Run: headless pygame with SDL's dummy video driver; simulated clock (each Clock.tick advances the game by its frame time, no real sleeping); random seed 0; keys injected as events and as key.get_pressed() state; no mouse input.
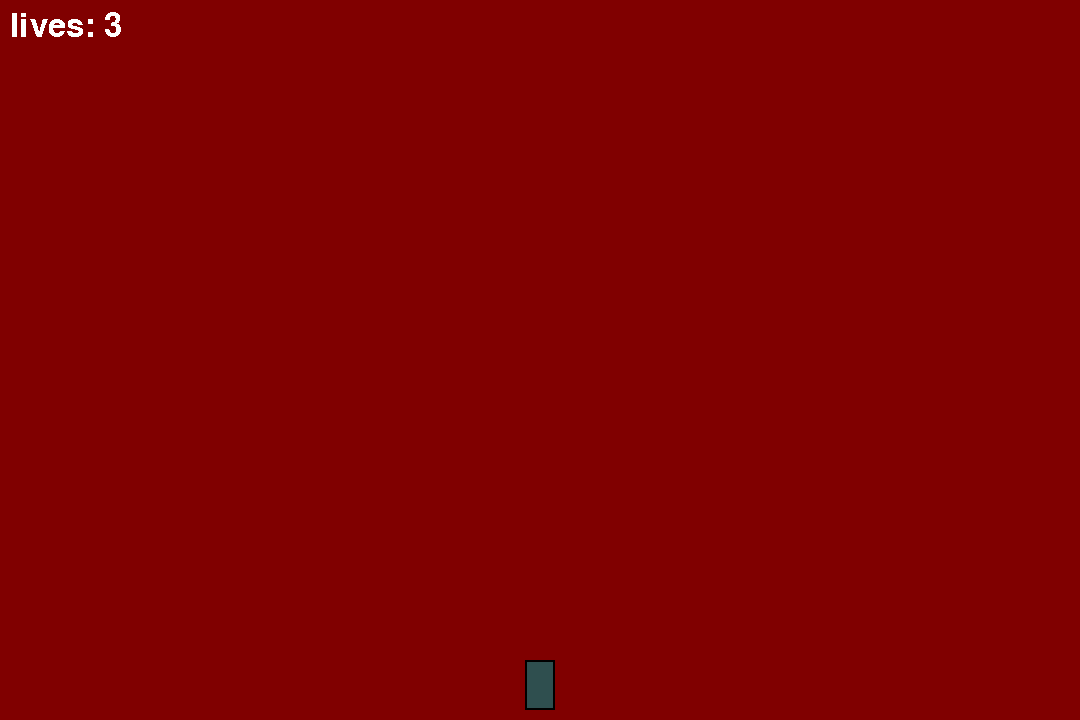
Frame 1 of 4 · flips 1–60 · no input
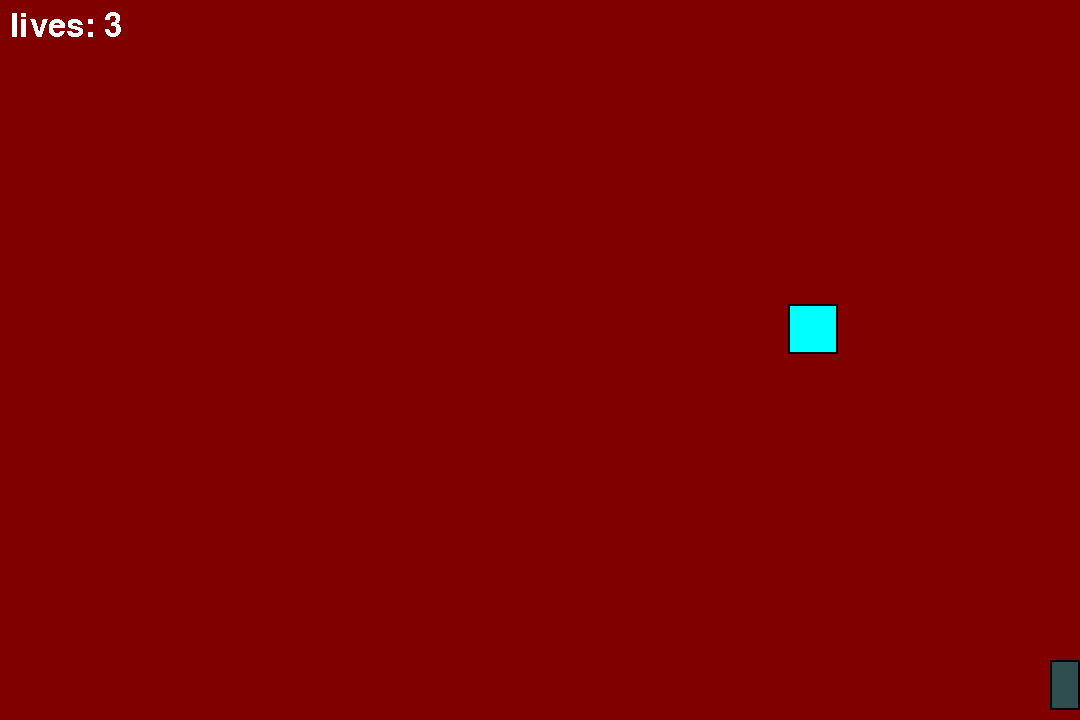
Frame 2 of 4 · flips 61–180 · tapped SPACE, RETURN · held RIGHT (→), D
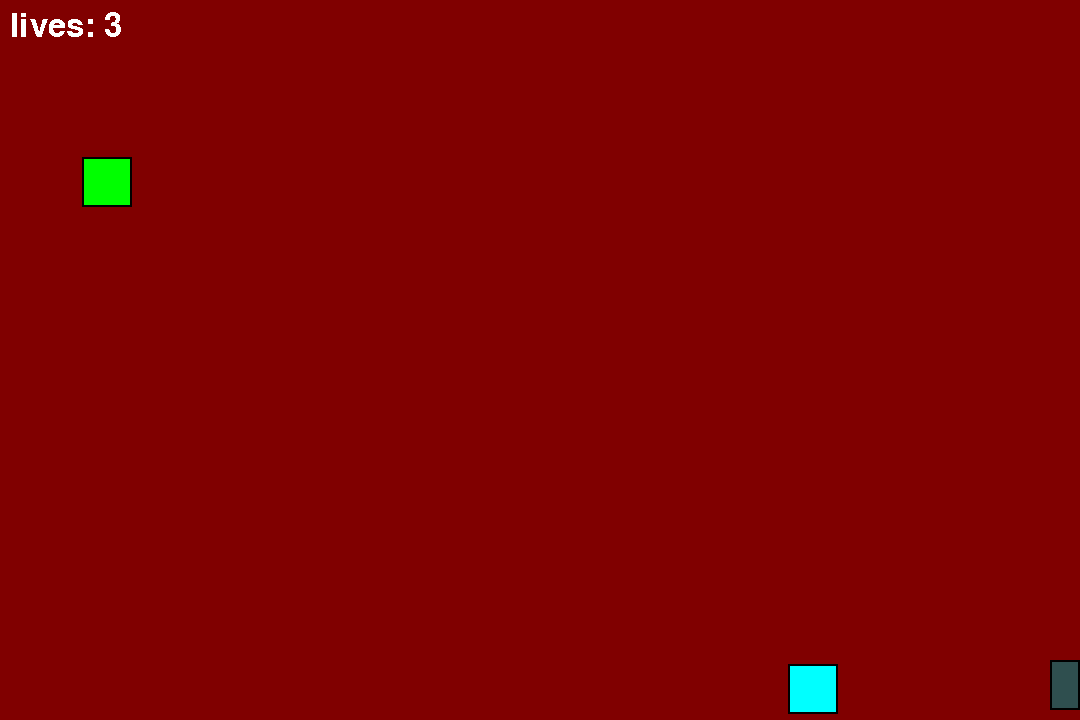
Frame 3 of 4 · flips 181–300 · held DOWN (↓), S
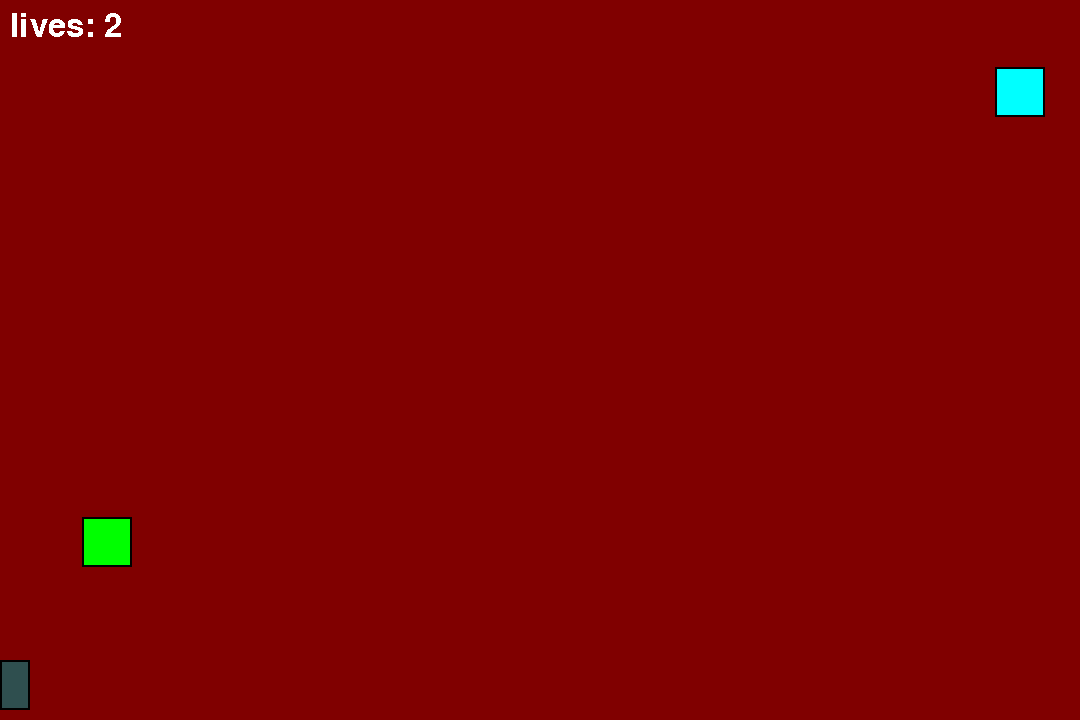
Frame 4 of 4 · flips 301–420 · held LEFT (←), A, UP (↑), W

The pygame program that drew these frames:

import pygame
import random

pygame.init()
screen = pygame.display.set_mode((1080, 720))
clock = pygame.time.Clock()
font = pygame.font.Font(None, 48)

running = True

cannon_speed = 600
cannon_color = (47, 79, 79)
cannon_size = (30, 50)
cannon = pygame.Rect((screen.get_width() - cannon_size[0])/2, screen.get_height() - cannon_size[1] - 10, cannon_size[0], cannon_size[1])

all_projectiles = []
projectile_speed = 2000
projectile_size = (2, 20)
projectile_color = (255, 255, 255)
projectile_cooldown_time = 0.3
projectile_timer = 0

bg_color = [128, 0, 0]

all_fruit = []
fruit_colors = [(255, 0, 0), (255, 255, 0), (0, 255, 0), (0, 255, 255), (0, 0, 255)]
fruit_size = 50
fruit_speed = 200
fruit_spawn_time = 3
fruit_timer = 1 # spawn the first fruit early

lives = 3

while running:

    for event in pygame.event.get():
        if event.type == pygame.QUIT:
            running = False

    screen.fill(bg_color)

    dt = clock.tick(60) / 1000

    fruit_timer -= dt
    if fruit_timer < 0:
        all_fruit.append({"rect": pygame.Rect(random.randint(0, screen.get_width()-fruit_size), -fruit_size, fruit_size, fruit_size), "color": fruit_colors[random.randint(0, len(fruit_colors) - 1)]})
        fruit_spawn_time = max(0.5, fruit_spawn_time - 0.3)
        fruit_timer = fruit_spawn_time

    projectile_timer = max(0, projectile_timer - dt)

    for fruit in all_fruit:
        fruit["rect"].y += dt * fruit_speed
    
    for projectile in all_projectiles:
        projectile["rect"].y -= dt * projectile_speed

    for fruit in all_fruit[:]:
        for projectile in all_projectiles[:]:
            if fruit["rect"].colliderect(projectile["rect"]):
                all_fruit.remove(fruit)
                all_projectiles.remove(projectile)

        if fruit["rect"].colliderect(cannon) or fruit["rect"].y > screen.get_height():
            lives -= 1
            all_fruit.remove(fruit)

    keys = pygame.key.get_pressed()
    if keys[pygame.K_a] or keys[pygame.K_LEFT]:
        cannon.x -= dt * cannon_speed
        if cannon.left < 0:
            cannon.x = 0
    if keys[pygame.K_d] or keys[pygame.K_RIGHT]:
        cannon.x += dt * cannon_speed
        if cannon.right > screen.get_width():
            cannon.x = screen.get_width() - cannon.width
    if keys[pygame.K_SPACE]:
        if projectile_timer <= 0:
            x_location = cannon.x + cannon.width/2 - projectile_size[0]/2
            y_location = cannon.y
            width = projectile_size[0]
            height = projectile_size[1]
            all_projectiles.append({"rect": pygame.Rect(x_location, y_location, width, height)})
            projectile_timer = projectile_cooldown_time

    pygame.draw.rect(screen, cannon_color, cannon)
    pygame.draw.rect(screen, [0, 0, 0], cannon, 2) 

    for fruit in all_fruit:
        pygame.draw.rect(screen, fruit["color"], fruit["rect"])
        pygame.draw.rect(screen, [0, 0, 0], fruit["rect"], 2)

    for projectile in all_projectiles:
        pygame.draw.rect(screen, projectile_color, projectile["rect"])
        # pygame.draw.rect(screen, [0, 0, 0], projectile["rect"], 2)

    if lives > 0:
        text = font.render("lives: " + str(lives), False, (255, 255, 255))
        screen.blit(text, (10, 10))
    else:
        screen.fill((0, 0, 0))
        big_font = pygame.font.Font(None, 120)
        text = big_font.render("GAME OVER", False, (255, 255, 255))
        text_rect = text.get_rect()
        screen.blit(text, (screen.get_width()/2 - text_rect.width/2, screen.get_height()/2 - text_rect.height/2))

    pygame.display.flip()


pygame.quit()
print("Ended with score of: " + str(score))
